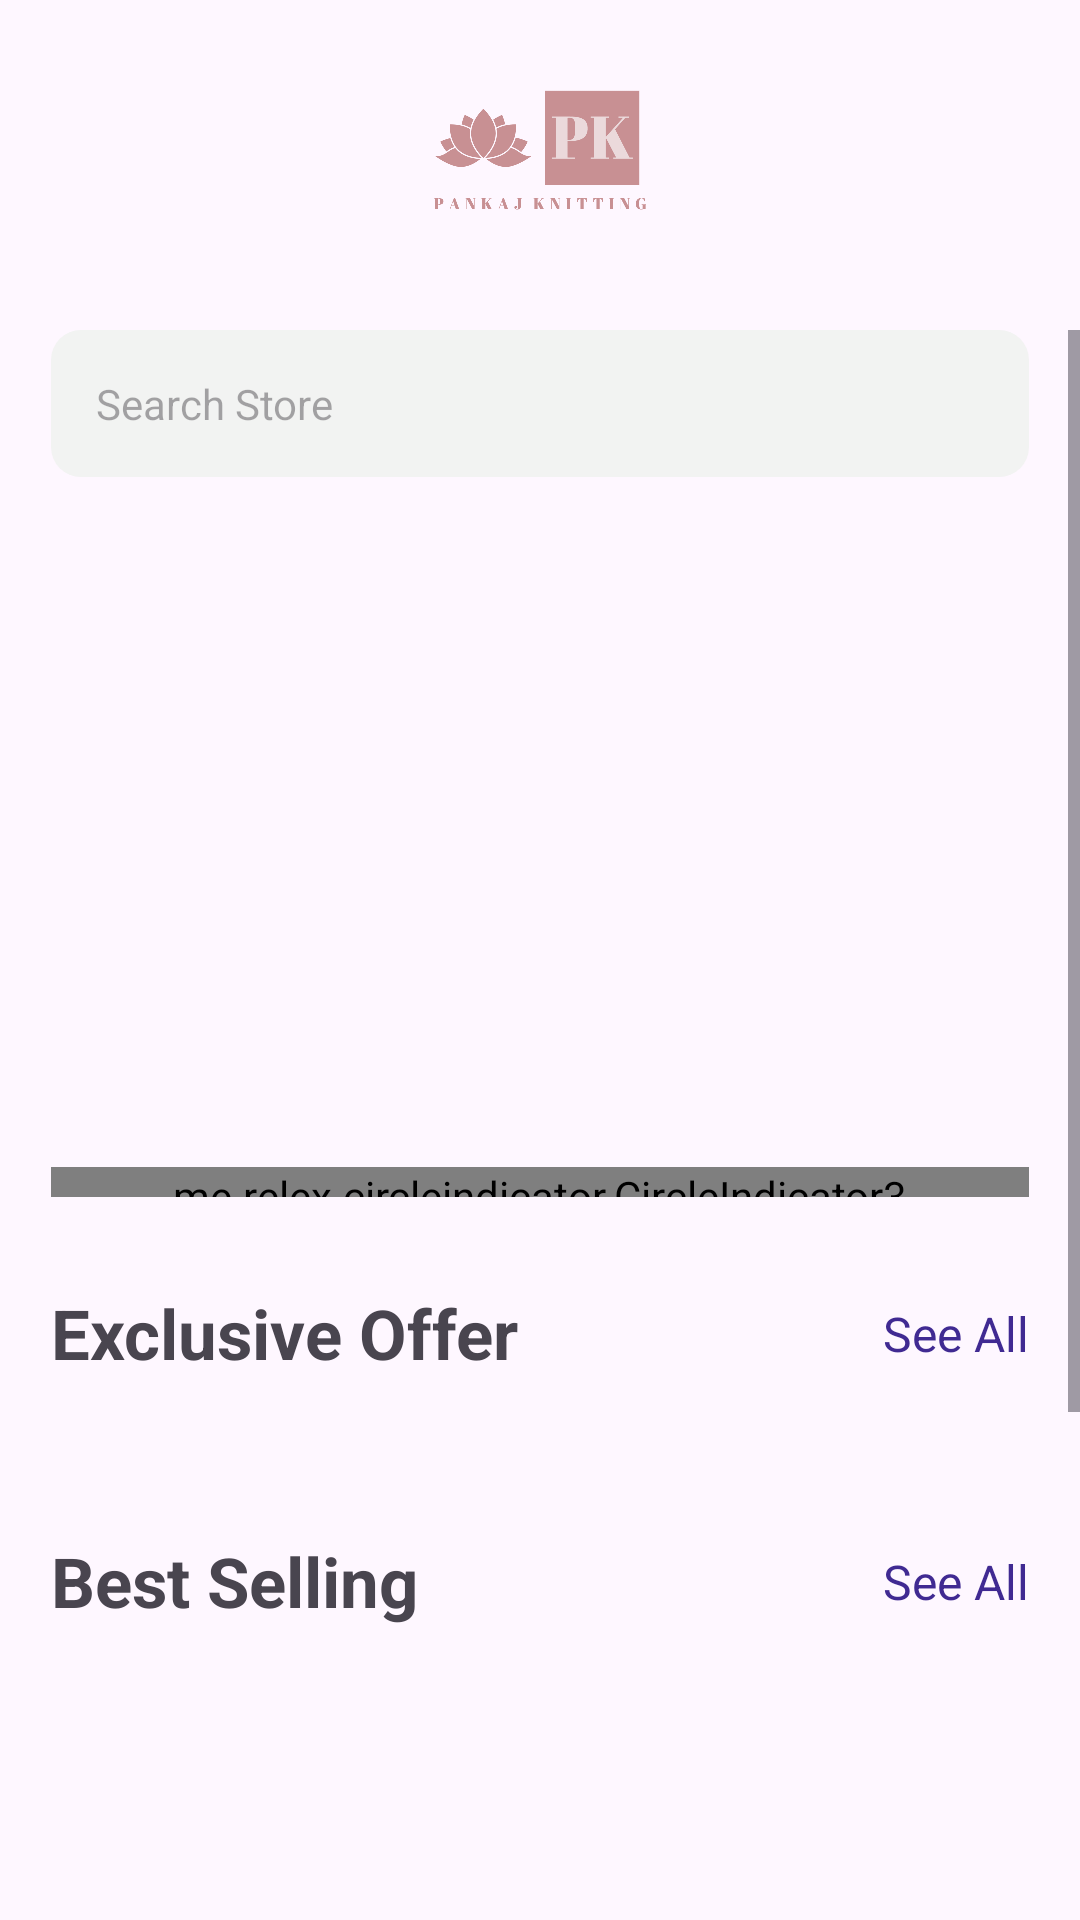

Write the Android layout XML for this screen, with the resource values it uses.
<!-- AndroidManifest.xml: application theme Theme.ShoppingApp -->
<!-- res/layout/fragment_home.xml -->
<?xml version="1.0" encoding="utf-8"?>
<androidx.constraintlayout.widget.ConstraintLayout xmlns:android="http://schemas.android.com/apk/res/android"
    xmlns:app="http://schemas.android.com/apk/res-auto"
    xmlns:tools="http://schemas.android.com/tools"
    android:layout_width="match_parent"
    android:layout_height="match_parent"
    tools:context=".ui.home.HomeFragment">

    <ImageView
        android:id="@+id/imgLogo"
        android:layout_width="100dp"
        android:layout_height="100dp"
        android:contentDescription="@null"
        android:src="@drawable/logo_app"
        app:layout_constraintEnd_toEndOf="parent"
        app:layout_constraintStart_toStartOf="parent"
        app:layout_constraintTop_toTopOf="parent" />

    <ScrollView
        app:layout_constraintBottom_toBottomOf="parent"
        android:layout_marginBottom="90dp"
        android:layout_width="match_parent"
        android:layout_height="0dp"
        android:layout_marginTop="10dp"
        app:layout_constraintTop_toBottomOf="@+id/imgLogo">

        <androidx.constraintlayout.widget.ConstraintLayout
            android:layout_width="match_parent"
            android:layout_height="wrap_content"
            android:layout_marginHorizontal="17dp">

            <EditText
                android:id="@+id/edtSearch"
                android:layout_width="match_parent"
                android:layout_height="wrap_content"
                android:autofillHints="@null"
                android:background="@drawable/border_grey"
                android:drawableStart="@drawable/baseline_search_24"
                android:drawablePadding="5dp"
                android:hint="@string/search_store"
                android:inputType="text"
                android:padding="15dp"
                android:textSize="14sp"
                app:layout_constraintTop_toTopOf="parent" />

            <androidx.viewpager2.widget.ViewPager2
                android:id="@+id/viewPagerAd"
                android:layout_width="match_parent"
                android:layout_height="200dp"
                android:layout_marginTop="20dp"
                app:layout_constraintTop_toBottomOf="@+id/edtSearch" />

            <me.relex.circleindicator.CircleIndicator3
                android:id="@+id/indicator"
                android:layout_width="match_parent"
                app:ci_drawable="@drawable/custom_indicator"
                android:layout_height="10dp"
                android:layout_marginTop="10dp"
                app:layout_constraintTop_toBottomOf="@+id/viewPagerAd" />

            <androidx.constraintlayout.widget.ConstraintLayout
                android:id="@+id/layoutExclusive"
                android:layout_marginTop="30dp"
                app:layout_constraintTop_toBottomOf="@+id/indicator"
                android:layout_width="match_parent"
                android:layout_height="wrap_content">

                <TextView
                    android:id="@+id/tvExclusiveOffer"
                    android:layout_width="wrap_content"
                    android:layout_height="wrap_content"
                    android:text="@string/exclusive_offer"
                    android:textSize="23sp"
                    app:layout_constraintTop_toTopOf="parent"
                    app:layout_constraintStart_toStartOf="parent"
                    android:textStyle="bold"/>

                <TextView
                    android:id="@+id/tvSeeAllExclusive"
                    android:layout_width="wrap_content"
                    android:layout_height="wrap_content"
                    android:text="@string/see_all"
                    android:textColor="@color/splash"
                    android:textSize="16sp"
                    app:layout_constraintTop_toTopOf="@id/tvExclusiveOffer"
                    app:layout_constraintBottom_toBottomOf="@id/tvExclusiveOffer"
                    app:layout_constraintEnd_toEndOf="parent"/>

                <androidx.recyclerview.widget.RecyclerView
                    android:id="@+id/rcvExclusiveOffer"
                    android:layout_width="match_parent"
                    android:layout_height="wrap_content"
                    android:layout_marginTop="22dp"
                    app:layout_constraintTop_toBottomOf="@+id/tvExclusiveOffer"/>
            </androidx.constraintlayout.widget.ConstraintLayout>

            <androidx.constraintlayout.widget.ConstraintLayout
                android:id="@+id/layoutBestSelling"
                android:layout_marginTop="30dp"
                app:layout_constraintTop_toBottomOf="@+id/layoutExclusive"
                android:layout_width="match_parent"
                android:layout_height="wrap_content">

                <TextView
                    android:id="@+id/tvBestSelling"
                    android:layout_width="wrap_content"
                    android:layout_height="wrap_content"
                    android:text="@string/best_selling"
                    android:textSize="23sp"
                    app:layout_constraintTop_toTopOf="parent"
                    app:layout_constraintStart_toStartOf="parent"
                    android:textStyle="bold"/>

                <TextView
                    android:id="@+id/tvSeeAllBestSelling"
                    android:layout_width="wrap_content"
                    android:layout_height="wrap_content"
                    android:text="@string/see_all"
                    android:textColor="@color/splash"
                    android:textSize="16sp"
                    app:layout_constraintTop_toTopOf="@id/tvBestSelling"
                    app:layout_constraintBottom_toBottomOf="@id/tvBestSelling"
                    app:layout_constraintEnd_toEndOf="parent"/>

                <androidx.recyclerview.widget.RecyclerView
                    android:id="@+id/rcvBestSelling"
                    android:layout_width="match_parent"
                    android:layout_height="wrap_content"
                    android:layout_marginTop="22dp"
                    app:layout_constraintTop_toBottomOf="@+id/tvBestSelling"/>
            </androidx.constraintlayout.widget.ConstraintLayout>

            <androidx.constraintlayout.widget.ConstraintLayout
                android:id="@+id/layoutWoolenProducts"
                android:layout_marginTop="30dp"
                app:layout_constraintTop_toBottomOf="@+id/layoutBestSelling"
                android:layout_width="match_parent"
                android:layout_height="wrap_content">

                <TextView
                    android:id="@+id/tvWoolenProducts"
                    android:layout_width="wrap_content"
                    android:layout_height="wrap_content"
                    android:text="@string/woolen_products"
                    android:textSize="23sp"
                    app:layout_constraintTop_toTopOf="parent"
                    app:layout_constraintStart_toStartOf="parent"
                    android:textStyle="bold"/>

                <TextView
                    android:id="@+id/tvSeeAllWoolenProducts"
                    android:layout_width="wrap_content"
                    android:layout_height="wrap_content"
                    android:text="@string/see_all"
                    android:textColor="@color/splash"
                    android:textSize="16sp"
                    app:layout_constraintTop_toTopOf="@id/tvWoolenProducts"
                    app:layout_constraintBottom_toBottomOf="@id/tvWoolenProducts"
                    app:layout_constraintEnd_toEndOf="parent"/>

                <androidx.recyclerview.widget.RecyclerView
                    android:id="@+id/rcvWoolenProducts"
                    android:layout_width="match_parent"
                    android:layout_height="wrap_content"
                    android:layout_marginTop="22dp"
                    app:layout_constraintTop_toBottomOf="@+id/tvWoolenProducts"/>
            </androidx.constraintlayout.widget.ConstraintLayout>
        </androidx.constraintlayout.widget.ConstraintLayout>
    </ScrollView>

</androidx.constraintlayout.widget.ConstraintLayout>
<!-- resources referenced by this layout -->
<resources>
  <color name="splash">#402A92</color>
  <!-- drawable border_grey (drawable) -->
  <?xml version="1.0" encoding="utf-8"?>
  <shape xmlns:android="http://schemas.android.com/apk/res/android">
      <solid android:color="@color/searchGrey"/>
      <corners android:radius="10dp"/>
  </shape>
  <!-- drawable custom_indicator (drawable) -->
  <?xml version="1.0" encoding="utf-8"?>
  <shape xmlns:android="http://schemas.android.com/apk/res/android">
      <solid android:color="@color/splash"/>
      <corners android:radius="300dp"/>
  </shape>
  <!-- drawable logo_app: png bitmap (drawable, 63987 bytes) -->
  <string name="best_selling">Best Selling</string>
  <string name="exclusive_offer">Exclusive Offer</string>
  <string name="search_store">Search Store</string>
  <string name="see_all">See All</string>
  <string name="woolen_products">Woolen Products</string>
  <style name="Theme.ShoppingApp" parent="Base.Theme.ShoppingApp" />
  <color name="searchGrey">#F2F3F2</color>
  <style name="Base.Theme.ShoppingApp" parent="Theme.Material3.DayNight.NoActionBar">
          
          
      </style>
</resources>
